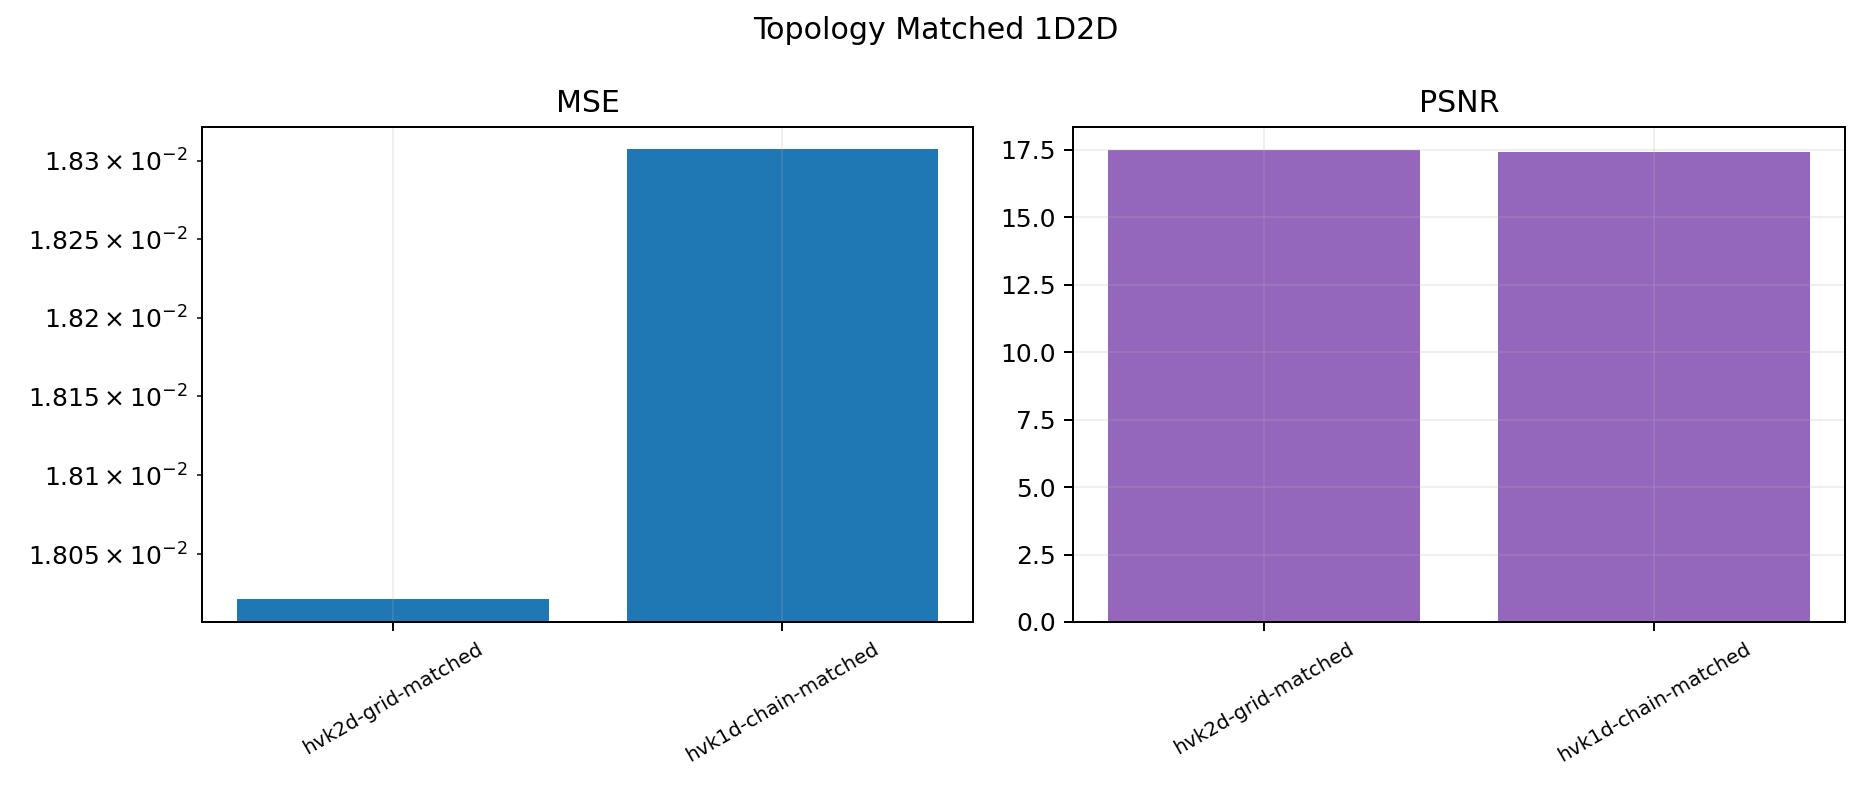

Data behind this chart, as committed beside it:
model, n, mean_mse, std_mse, mean_psnr, std_psnr, mean_r2, std_r2
hvk2d-grid-matched, 3, 0.01802, 0.002213, 17.48, 0.5357, 0.673, 0.07937
hvk1d-chain-matched, 3, 0.01831, 0.002669, 17.42, 0.6141, 0.6659, 0.09274
